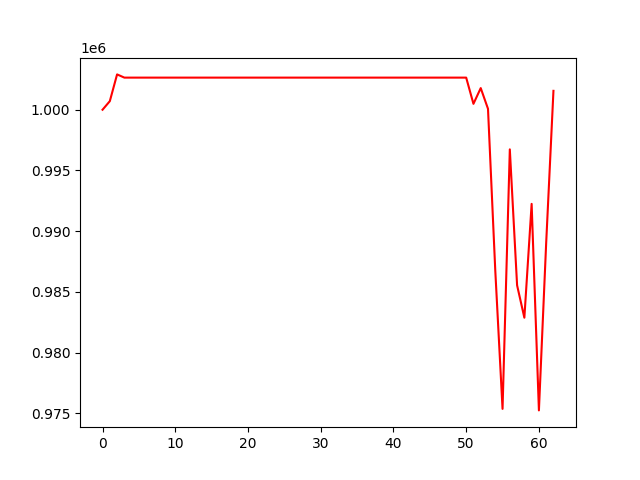

Data behind this chart, as committed beside it:
, 0
0, 1000000
1, 1000704
2, 1002907
3, 1002642
4, 1002642
5, 1002642
6, 1002642
7, 1002642
8, 1002642
9, 1002642
10, 1002642
11, 1002642
12, 1002642
13, 1002642
14, 1002642
15, 1002642
16, 1002642
17, 1002642
18, 1002642
19, 1002642
20, 1002642
21, 1002642
22, 1002642
23, 1002642
24, 1002642
25, 1002642
26, 1002642
27, 1002642
28, 1002642
29, 1002642
30, 1002642
31, 1002642
32, 1002642
33, 1002642
34, 1002642
35, 1002642
36, 1002642
37, 1002642
38, 1002642
39, 1002642
40, 1002642
41, 1002642
42, 1002642
43, 1002642
44, 1002642
45, 1002642
46, 1002642
47, 1002642
48, 1002642
49, 1002642
50, 1002642
51, 1000484
52, 1001780
53, 1000074
54, 986774
55, 975379
56, 996736
57, 985550
58, 982883
59, 992251
... 3 more rows
